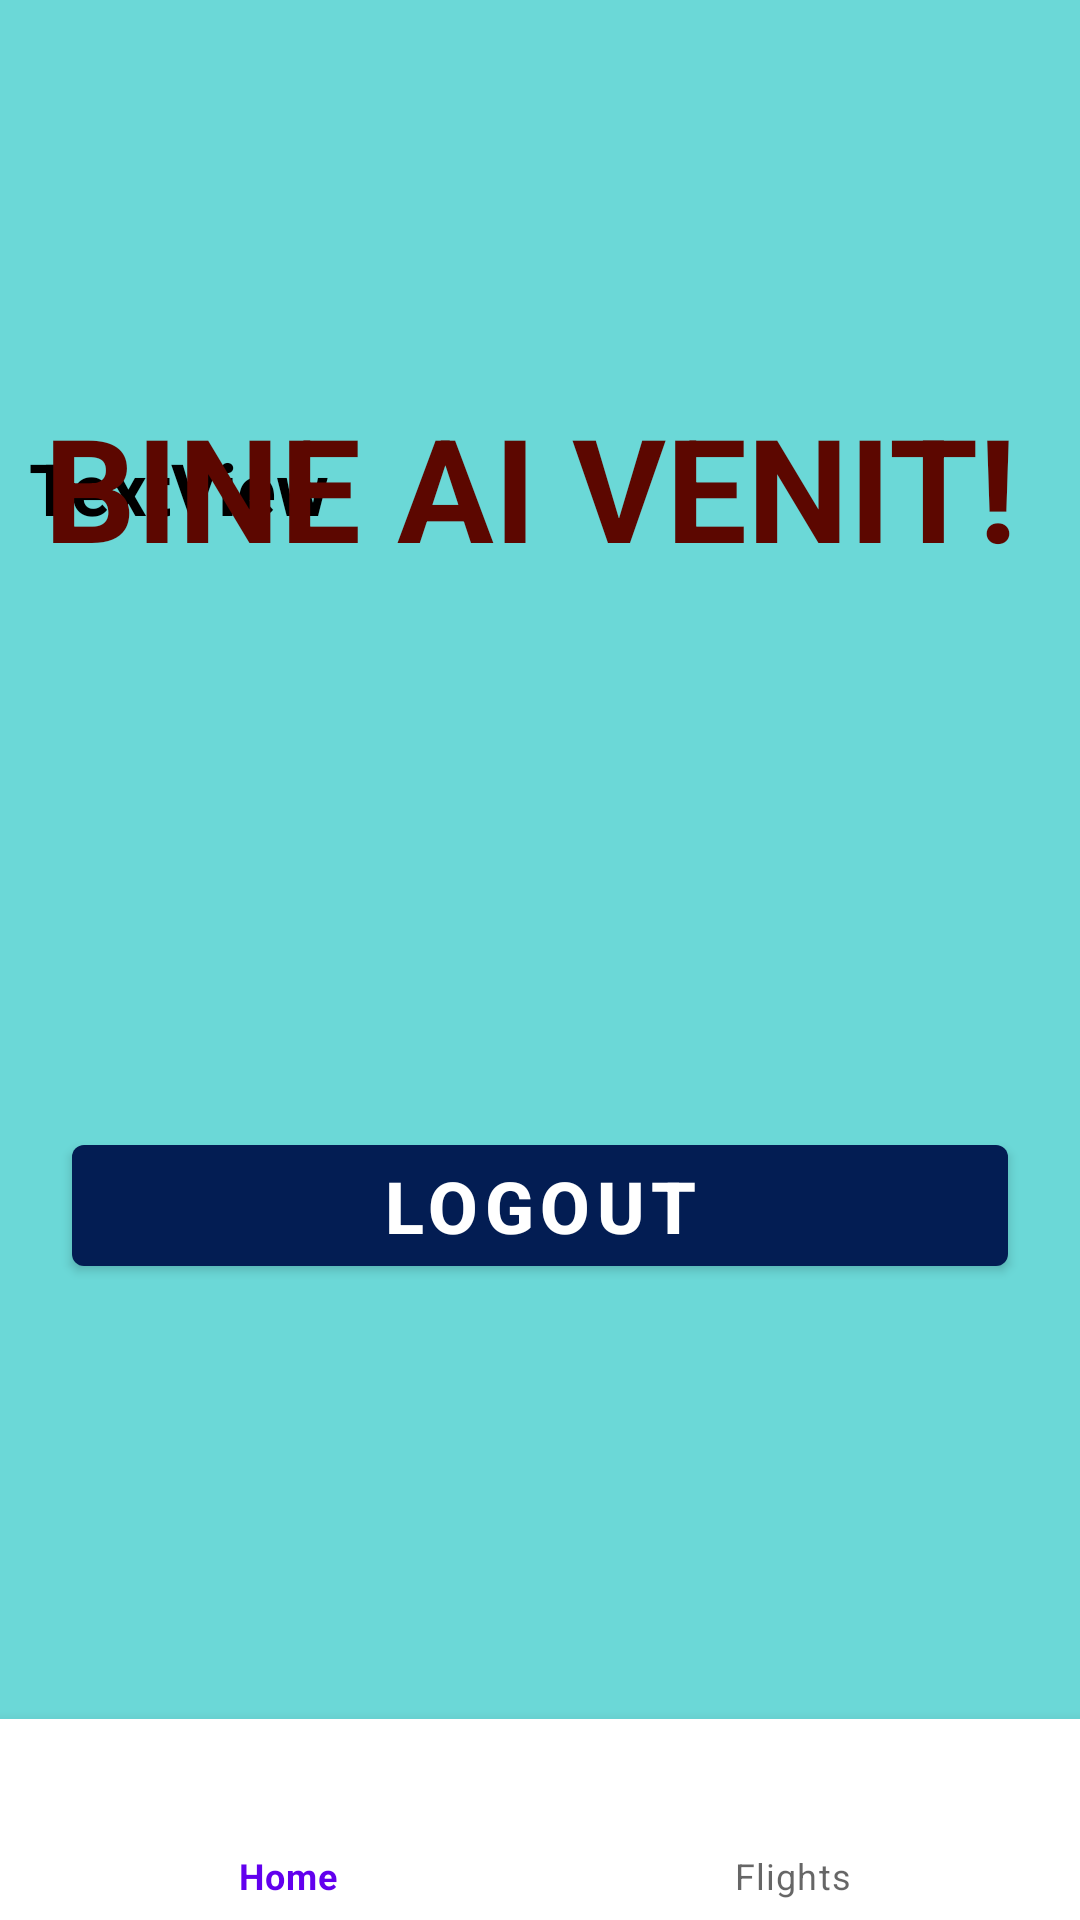

Write the Android layout XML for this screen, with the resource values it uses.
<!-- AndroidManifest.xml: application theme Theme.AviationLovers -->
<!-- res/layout/activity_home.xml -->
<?xml version="1.0" encoding="utf-8"?>
<androidx.constraintlayout.widget.ConstraintLayout xmlns:android="http://schemas.android.com/apk/res/android"
    xmlns:app="http://schemas.android.com/apk/res-auto"
    xmlns:tools="http://schemas.android.com/tools"
    android:layout_width="match_parent"
    android:layout_height="match_parent"
    android:background="#6BD8D7"
    tools:context=".HomeActivity">

    <com.google.android.material.button.MaterialButton
        android:id="@+id/signOutBtn"
        android:layout_width="match_parent"
        android:layout_height="wrap_content"
        android:layout_marginStart="24dp"
        android:layout_marginEnd="24dp"
        android:layout_marginBottom="212dp"
        android:text="LOGOUT"
        android:textColor="@color/white"
        android:textSize="24sp"
        android:textStyle="bold"
        app:backgroundTint="#031D53"
        app:layout_constraintBottom_toBottomOf="parent"
        app:layout_constraintEnd_toEndOf="parent"
        app:layout_constraintHorizontal_bias="0.0"
        app:layout_constraintStart_toStartOf="parent" />

    <TextView
        android:id="@+id/textView"
        android:layout_width="341dp"
        android:layout_height="145dp"
        android:text="TextView"
        android:textColor="@color/black"
        android:textSize="24sp"
        android:textStyle="bold"
        app:layout_constraintBottom_toTopOf="@+id/signOutBtn"
        app:layout_constraintEnd_toEndOf="parent"
        app:layout_constraintStart_toStartOf="parent"
        app:layout_constraintTop_toTopOf="parent"
        app:layout_constraintVertical_bias="0.634" />

    <TextView
        android:id="@+id/textView3"
        android:layout_width="355dp"
        android:layout_height="106dp"
        android:layout_marginStart="40dp"
        android:layout_marginTop="130dp"
        android:layout_marginEnd="16dp"
        android:text="BINE AI VENIT!"
        android:textColor="#5C0700"
        android:textSize="48sp"
        android:textStyle="bold"
        app:layout_constraintEnd_toEndOf="parent"
        app:layout_constraintStart_toStartOf="parent"
        app:layout_constraintTop_toTopOf="parent" />

    <com.google.android.material.bottomnavigation.BottomNavigationView
        android:id="@+id/BottomNav"
        android:layout_width="414dp"
        android:layout_height="67dp"
        app:layout_constraintBottom_toBottomOf="parent"
        app:layout_constraintEnd_toEndOf="parent"
        app:layout_constraintStart_toStartOf="parent"
        app:menu="@menu/bottom_nav" />


</androidx.constraintlayout.widget.ConstraintLayout>
<!-- resources referenced by this layout -->
<resources>
  <color name="black">#FF000000</color>
  <color name="white">#FFFFFFFF</color>
  <style name="Theme.AviationLovers" parent="Theme.MaterialComponents.DayNight.NoActionBar">
          
          <item name="colorPrimary">@color/purple_500</item>
          <item name="colorPrimaryVariant">@color/purple_700</item>
          <item name="colorOnPrimary">@color/white</item>
          
          <item name="colorSecondary">@color/teal_200</item>
          <item name="colorSecondaryVariant">@color/teal_700</item>
          <item name="colorOnSecondary">@color/black</item>
          
          <item name="android:statusBarColor">?attr/colorPrimaryVariant</item>
          
      </style>
  <color name="purple_500">#FF6200EE</color>
  <color name="purple_700">#FF3700B3</color>
  <color name="teal_200">#FF03DAC5</color>
  <color name="teal_700">#FF018786</color>
</resources>
